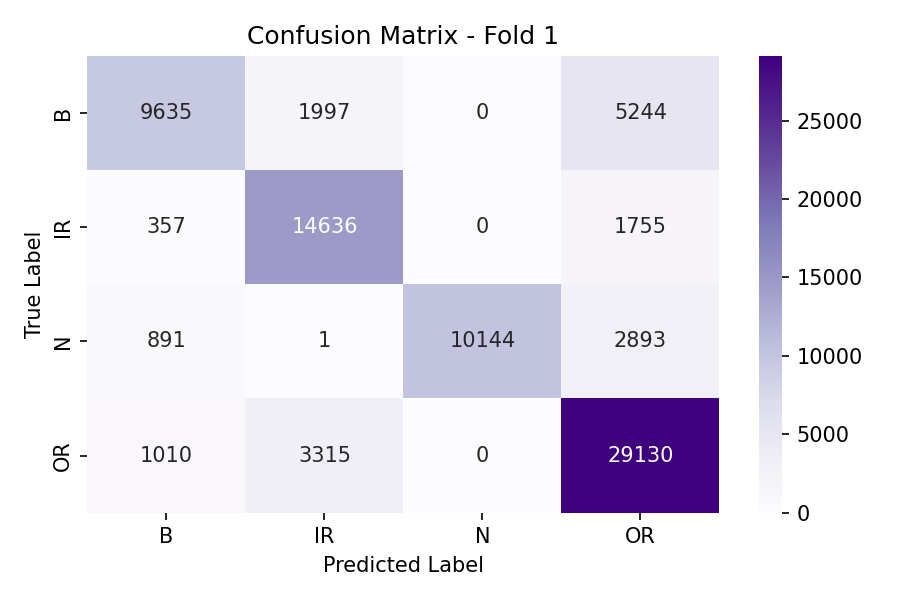

Data behind this chart, as committed beside it:
, B, IR, N, OR
B, 9635, 1997, 0, 5244
IR, 357, 14636, 0, 1755
N, 891, 1, 10144, 2893
OR, 1010, 3315, 0, 29130
